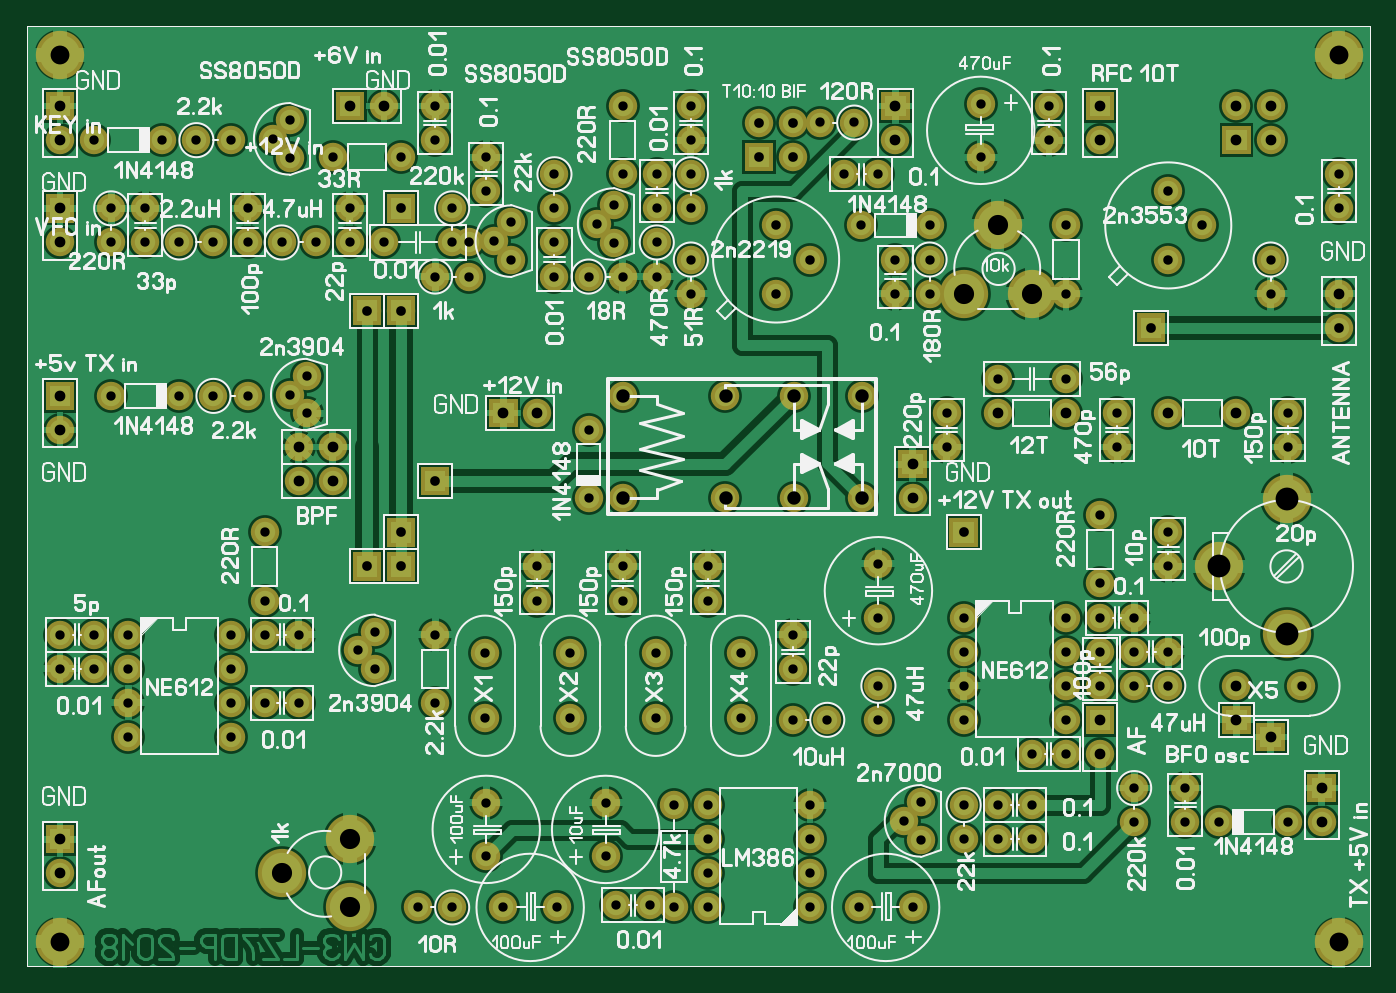
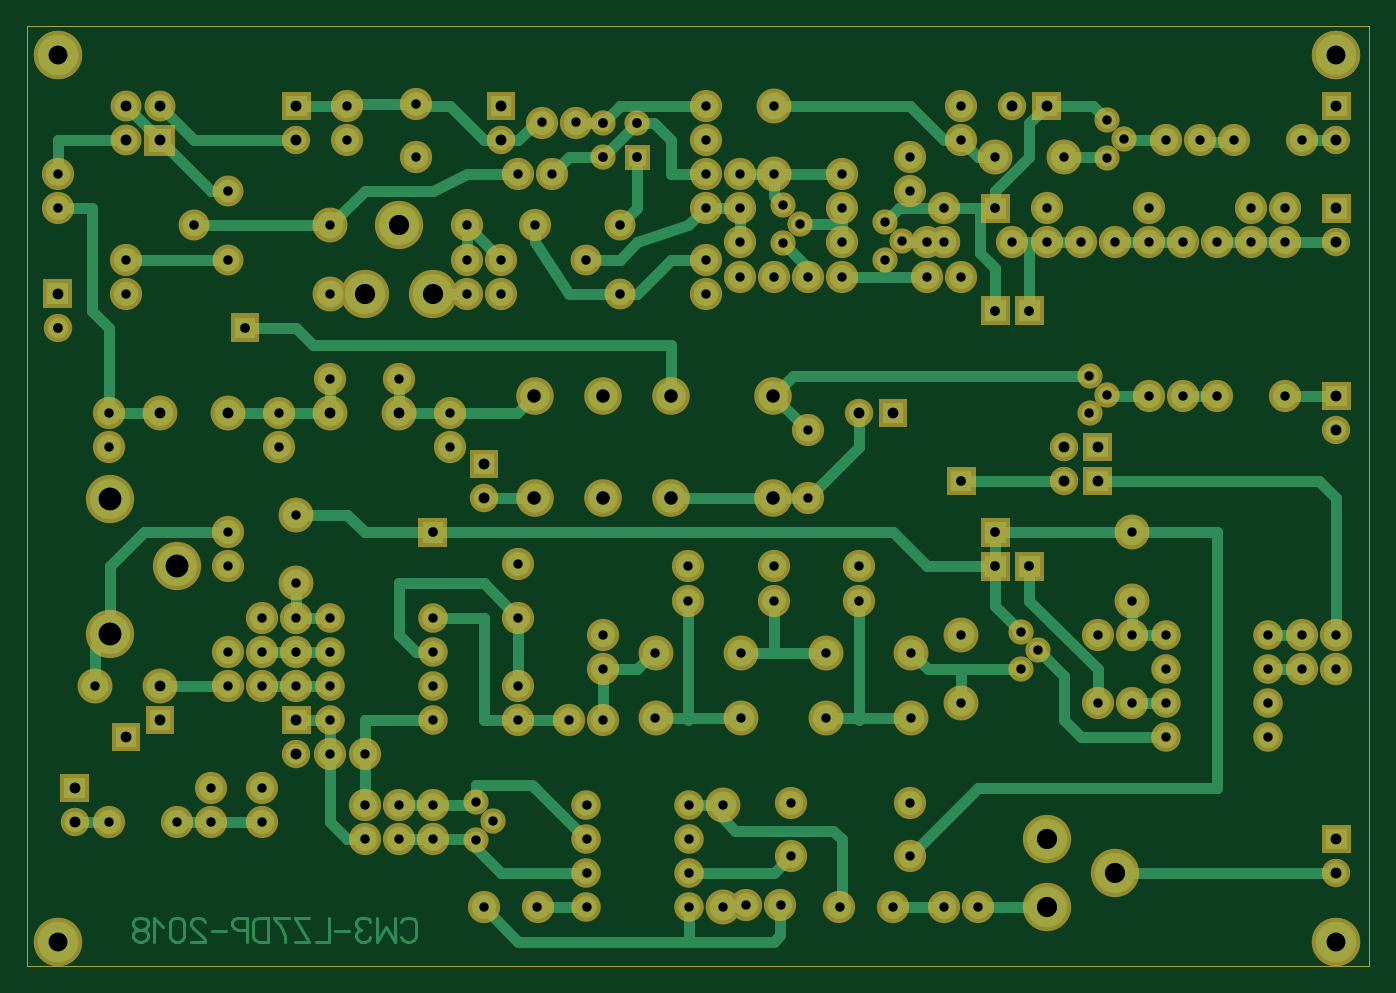
Circuit board: 7 layer files. Board 100.0 x 70.0 mm.
- drill: cw3-trx7.DRL (4332 bytes)
- bottom_copper: cw3-trx7_copper_bottom.gbr (41351 bytes)
- top_copper: cw3-trx7_copper_top.gbr (85027 bytes)
- outline: cw3-trx7_outline.gbr (179 bytes)
- top_silk: cw3-trx7_silkscreen_top.gbr (112725 bytes)
- bottom_mask: cw3-trx7_soldermask_bottom.gbr (11801 bytes)
- top_mask: cw3-trx7_soldermask_top.gbr (11369 bytes)

=== drill: cw3-trx7.DRL ===
; Drill file
; Format: 2.4 (00.0000)
M48
INCH
T01C0.0272
T02C0.0276
T03C0.0283
T04C0.0315
T05C0.0394
T06C0.0551
T07C0.0591
T08C0.0669
%
G05
G90
T01
X001000Y020500
X001000Y021500
X001000Y022500
X001000Y023500
X000000Y023500
X000000Y022500
X-001000Y022500
X-001000Y023500
X004000Y023500
X005000Y023500
X006000Y023500
X005000Y024500
X005000Y026500
X006240Y029990
X005740Y030540
X006240Y031090
X004500Y030500
X003500Y030500
X002500Y030500
X000500Y030500
X000500Y035000
X000500Y036000
X001500Y036000
X001500Y035000
X002500Y035000
X003500Y035000
X004500Y035000
X004500Y036000
X005500Y035000
X006500Y035000
X007500Y035000
X007500Y036000
X008500Y035000
X010000Y034000
X011000Y034000
X011000Y035000
X010500Y035000
X010500Y036000
X011500Y036500
X011500Y037500
X010000Y038000
X010000Y039000
X009000Y037500
X007000Y037500
X005740Y037490
X005240Y038040
X005740Y038590
X004000Y038000
X003000Y038000
X002000Y038000
X000000Y038000
X011740Y035040
X012240Y035590
X012240Y034490
X013500Y034000
X013500Y035000
X013500Y036000
X013500Y037000
X014740Y035540
X015240Y036090
X015500Y037000
X016500Y037000
X016500Y036000
X017500Y036000
X017500Y037000
X017500Y038000
X017500Y039000
X015500Y039000
X015240Y034990
X015500Y034000
X014500Y034000
X016500Y034000
X016500Y035000
X017500Y034500
X017500Y033500
X014500Y029500
X014500Y027500
X015500Y025500
X015500Y024500
X016470Y022970
X016470Y021060
X018970Y021060
X020500Y021000
X021500Y021000
X023000Y021000
X023000Y022000
X023000Y024000
X023000Y025570
X025500Y024000
X025500Y023000
X025500Y022000
X025500Y021000
X027500Y020000
X028500Y020000
X028500Y021000
X028500Y022000
X028500Y023000
X028500Y024000
X029500Y024000
X029500Y025000
X030500Y024000
X030500Y023000
X031500Y023000
X031500Y022000
X030500Y022000
X029500Y022000
X029500Y023000
X031500Y025500
X031500Y026500
X029500Y027000
X030000Y029000
X030000Y030000
X028500Y031000
X026500Y031000
X025000Y030000
X025000Y029000
X024500Y033500
X024500Y034500
X024500Y035500
X023500Y034500
X023500Y033500
X022500Y035500
X022000Y037000
X023000Y037000
X022290Y038520
X021290Y038520
X026000Y039070
X026000Y037500
X028000Y038000
X028000Y039000
X028500Y035500
X028500Y033500
X034500Y033500
X034500Y034500
X036500Y036000
X036500Y037000
X035000Y030000
X035000Y029000
X035410Y022000
X035000Y018000
X033000Y018000
X032000Y018000
X032000Y019000
X030500Y019000
X030500Y018000
X027500Y017500
X027500Y018500
X026500Y018500
X026500Y017500
X025500Y017500
X025500Y018500
X024240Y018590
X023740Y018040
X024240Y017490
X024000Y015500
X022430Y015500
X020990Y015500
X020990Y016500
X020990Y017500
X020990Y018500
X017990Y018500
X017000Y018500
X017990Y017500
X017990Y016500
X017990Y015500
X017000Y015500
X016300Y015560
X015300Y015560
X015000Y017000
X015000Y018570
X013970Y021060
X013970Y022970
X013000Y024500
X013000Y025500
X011470Y022970
X010000Y023500
X008240Y023590
X007740Y023040
X008240Y022490
X010000Y021500
X011470Y021060
X011500Y018570
X011500Y017000
X012000Y015500
X010500Y015500
X009500Y015500
X013570Y015500
X018970Y022970
X020500Y022500
X020500Y023500
X018000Y024500
X018000Y025500
X006000Y021500
X005000Y021500
X004000Y021500
X004000Y022500
X004000Y020500
T02
X020000Y033500
X021000Y034500
X020000Y035500
X031500Y034500
X032500Y035500
X031500Y036500
T03
X008000Y025500
X009000Y025500
X009000Y026500
X010000Y028000
X009000Y033000
X008000Y033000
X009000Y036000
X019500Y037500
X019500Y038500
X020500Y038500
X020500Y037500
X031000Y032500
X036500Y032500
X025500Y026500
T04
X-001000Y016500
X-001000Y017500
X-001000Y029500
X-001000Y030500
X-001000Y035000
X-001000Y036000
X-001000Y038000
X-001000Y039000
X007500Y039000
X008500Y039000
X012000Y030000
X013000Y030000
X007000Y029000
X007000Y028000
X006000Y028000
X006000Y029000
X024000Y028500
X024000Y027500
X026500Y030000
X028500Y030000
X031500Y030000
X033500Y030000
X036500Y033500
X034500Y038000
X033500Y038000
X033500Y039000
X034500Y039000
X029500Y039000
X029500Y038000
X023500Y038000
X023500Y039000
X029500Y021000
X029500Y020000
X033500Y021000
X033500Y022000
X034500Y020500
X036000Y019000
X036000Y018000
T05
X015520Y027510
X015520Y030510
X018520Y030510
X020520Y030510
X022520Y030510
X022520Y027510
X020520Y027510
X018520Y027510
T06
X-001000Y014500
X-001000Y040500
X036500Y040500
X036500Y014500
T07
X005500Y016500
X007500Y015500
X007500Y017500
X025500Y033500
X027500Y033500
X026500Y035500
T08
X033000Y025500
X034970Y027470
X034970Y023530
M30

=== bottom_copper: cw3-trx7_copper_bottom.gbr (41351 bytes, source omitted) ===
=== top_copper: cw3-trx7_copper_top.gbr (85027 bytes, source omitted) ===
=== outline: cw3-trx7_outline.gbr ===
%FSLAX34Y34*%
%MOMM*%
%LNOUTLINE*%
G71*
G01*
%ADD10C, 0.00*%
%LPD*%
G54D10*
X-50000Y1050000D02*
X950000Y1050000D01*
X950000Y350000D01*
X-50000Y350000D01*
X-50000Y1050000D01*
M02*

=== top_silk: cw3-trx7_silkscreen_top.gbr (112725 bytes, source omitted) ===
=== bottom_mask: cw3-trx7_soldermask_bottom.gbr (11801 bytes, source omitted) ===
=== top_mask: cw3-trx7_soldermask_top.gbr (11369 bytes, source omitted) ===
